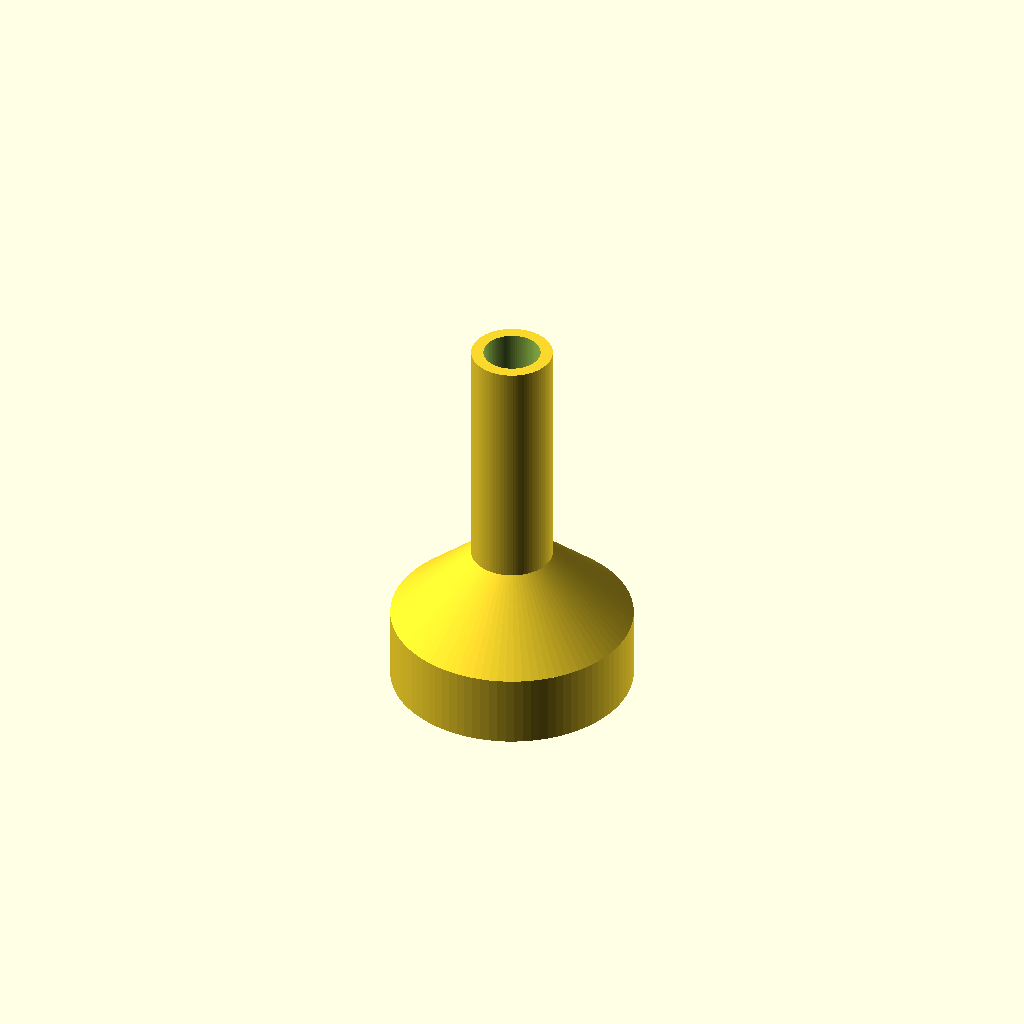
Cell 1: the model at its default parameters.
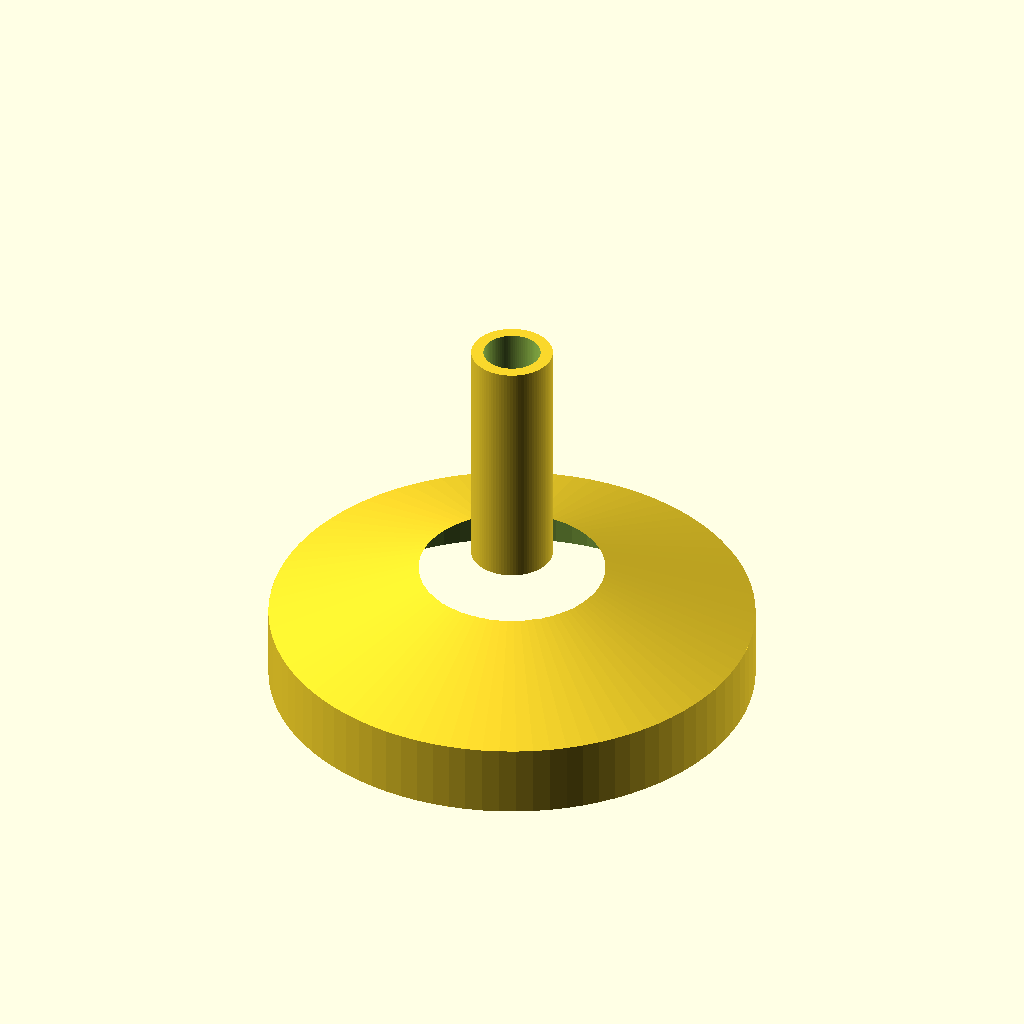
Cell 2: d_ext = 40 (everything else at default).
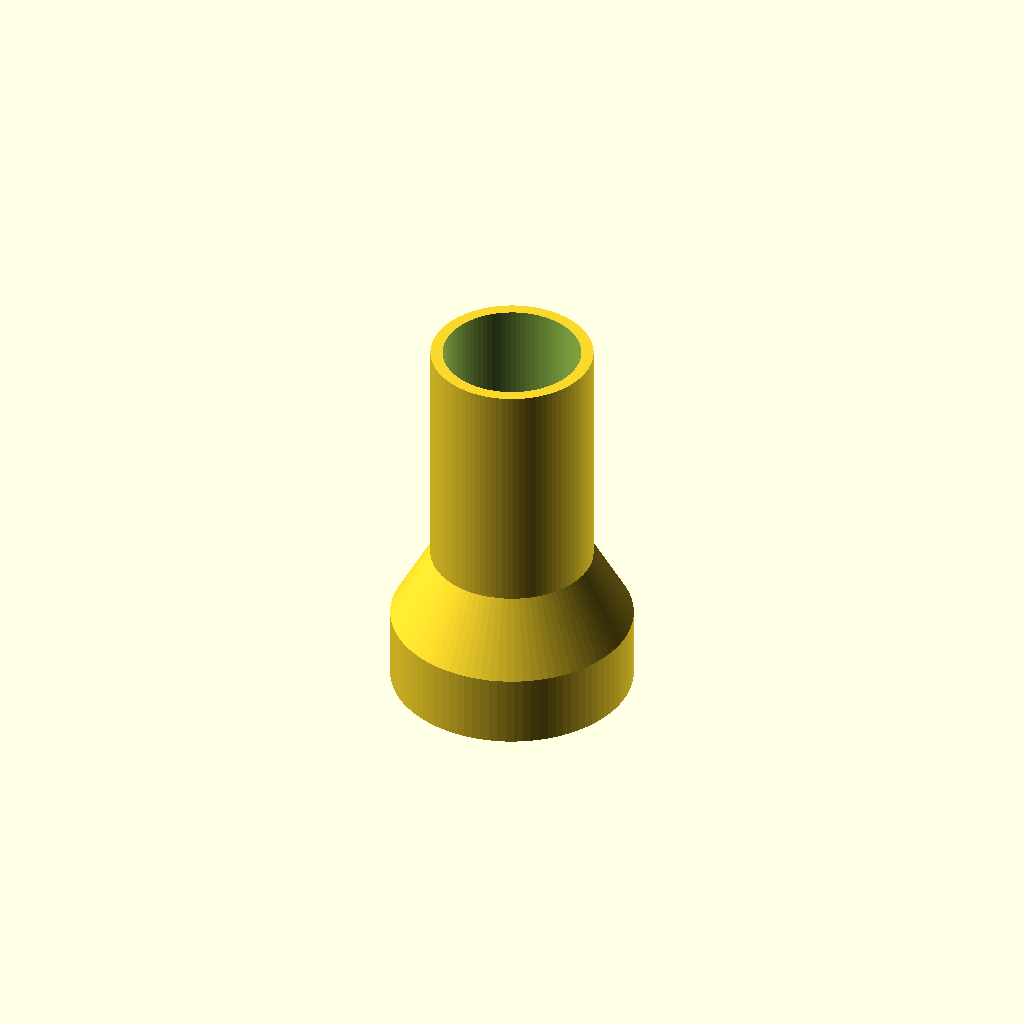
Cell 3: d_small = 13.4 (everything else at default).
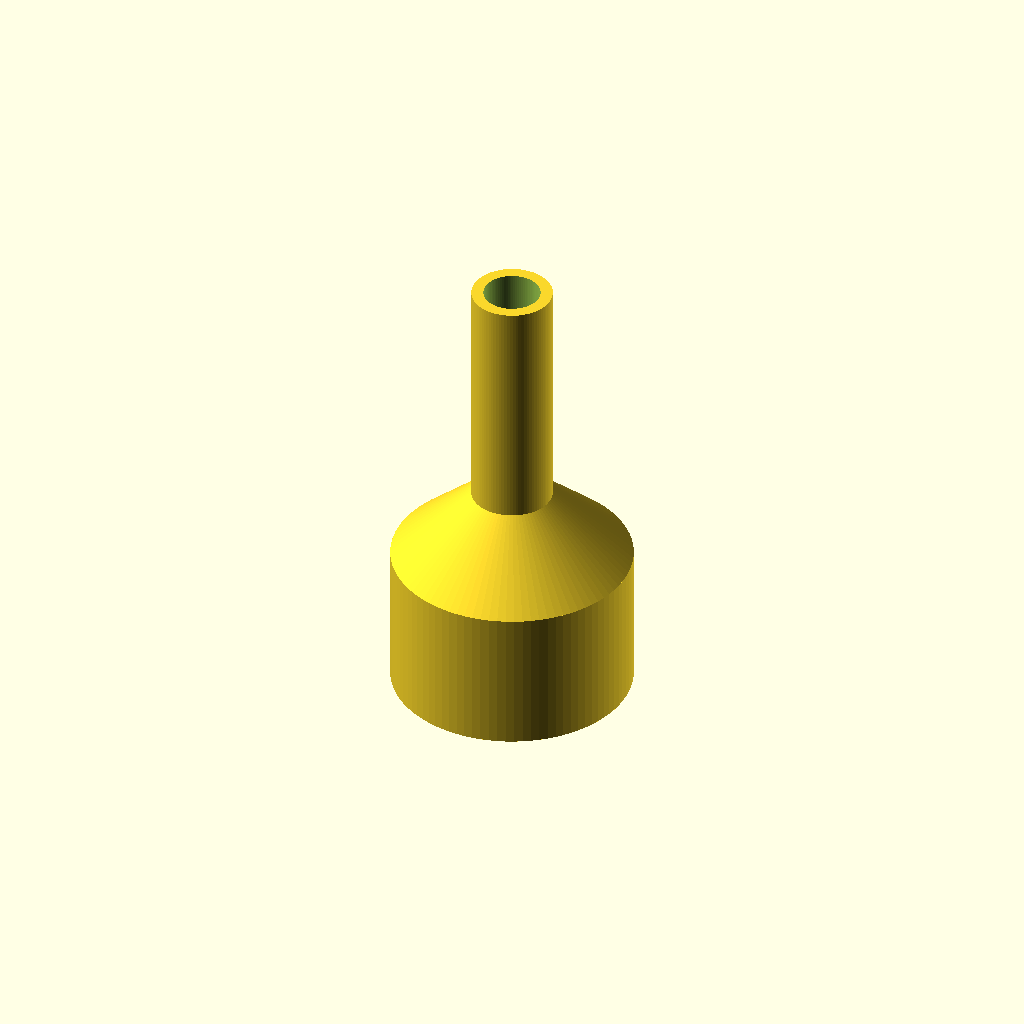
Cell 4 — h_fun_1 set to 12, the other parameters unchanged.
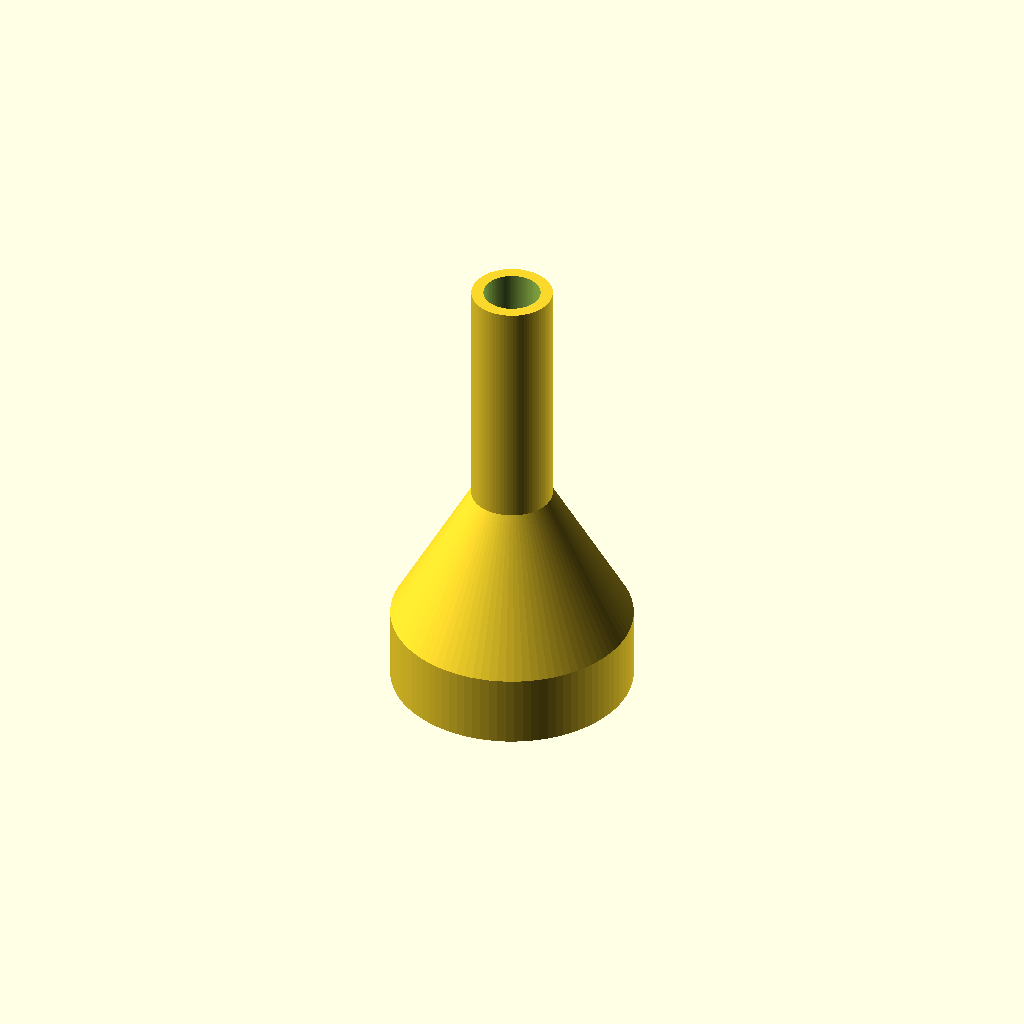
Cell 5: the same model with h_fun_2 = 12.
One fixed orthographic camera (rotation 55°, 0°, 25°; colour scheme Cornfield) for every cell.
Source of the model, inputs/thingiverse/files/thing-3954750/files/imbuto.scad:
// imbuto.scad

// Just a simple parametric funnel
// modify child modules regardless of how the child geometry
// is created.

$fn = 90;

// funnel entrance diameter 
d_ext=20.0;

// funnel output diameter
d_small = 6.7; 

// heigt of the nail
h_fun_1=6.0;

// height of the cylinder
h_fun_2=6.0;

// height of border
h_fun_3=20.0;

// thickness (used for empty funnel)
th_alu=1.0; 

// empty funnel
empty = true;

module funnel(d1, d2,h1,h2,h3,th,empty=true){
    union(){
        difference(){
            cylinder(h=h1, d=d1);
            if (empty) translate([0,0,-1])
                cylinder(h=h1+2,d=d1-2*th);
        }
        difference(){
            translate([0,0,h1])
                cylinder(h=h2,d1=d1, d2=d2);
            if (empty) translate([0,0,h1-1])
                cylinder(h=h2+2,d1=d1-2*th, d2=d2-2*th);
        };
        difference(){
            translate([0,0,h1+h2])
                cylinder(h=h3,d=d2);
            if (empty) translate([0,0,h1+h2-1])
                cylinder(h=h3+2,d=d2-2*th);
        };
    }
}

funnel(d_ext,d_small,h_fun_1,h_fun_2,h_fun_3,th_alu,empty);
/*
translate([1.5*d_ext,0,0])funnel(d_ext-2*th_alu,d_small-2*th_alu,
        h_fun_1/2,h_fun_2,1.5*h_fun_3,th_alu);

*/
Customizer parameters (derived from the source; name, type, default, range or options):
d_ext: number, default 20
d_small: number, default 6.7
h_fun_1: number, default 6
h_fun_2: number, default 6
h_fun_3: number, default 20
th_alu: number, default 1
empty: bool, default true
